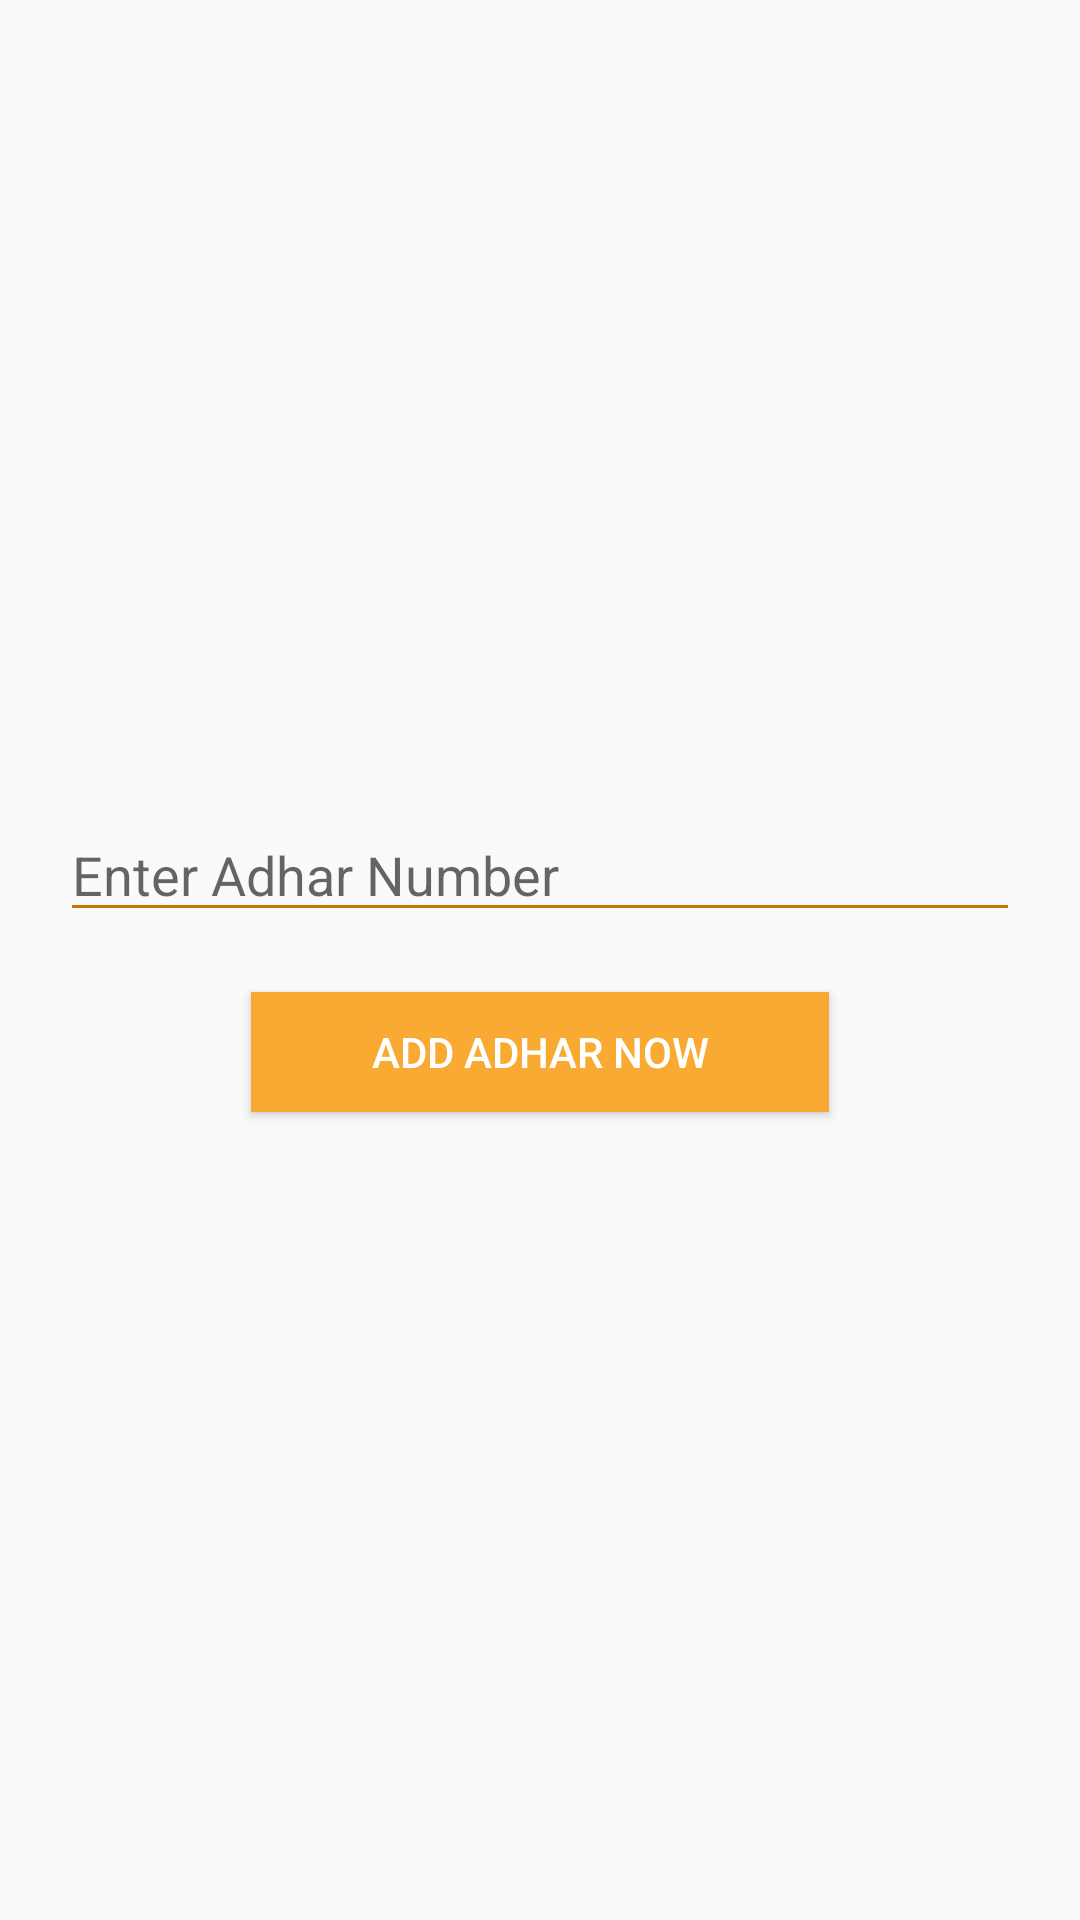

The Android layout XML behind this screen, and the referenced resources:
<!-- AndroidManifest.xml: application theme AppTheme -->
<!-- res/layout/modal_adhar.xml -->
<?xml version="1.0" encoding="utf-8"?>
<LinearLayout
    android:layout_width="300sp"
    android:layout_height="wrap_content"
    android:gravity="center"
    android:orientation="vertical"
    xmlns:android="http://schemas.android.com/apk/res/android">

    <EditText
        android:layout_width="match_parent"
        android:layout_height="wrap_content"
        android:id="@+id/modal_create"
        android:layout_marginLeft="20sp"
        android:layout_marginRight="20sp"
        android:layout_marginTop="20sp"
        android:inputType="number"
        android:maxLength="12"
        android:backgroundTint="@color/colorAccentDark"
        android:hint="Enter Adhar Number" />
    <Button
        android:layout_width="wrap_content"
        android:layout_height="40sp"
        android:id="@+id/modal_btn"
        android:layout_margin="20sp"
        android:background="@color/colorAccent"
        android:text="Add Adhar Now"
        android:paddingLeft="40sp"
        android:paddingRight="40sp"
        android:textColor="#ffffff" />
</LinearLayout>
<!-- resources referenced by this layout -->
<resources>
  <color name="colorAccent">#f9aa33</color>
  <color name="colorAccentDark">#c17b00</color>
  <style name="AppTheme" parent="Theme.AppCompat.Light.DarkActionBar">
          
          <item name="colorPrimary">@color/colorPrimary</item>
          <item name="colorPrimaryDark">@color/colorPrimaryDark</item>
          <item name="colorAccent">@color/colorAccent</item>
      </style>
  <color name="colorPrimary">#344955</color>
  <color name="colorPrimaryDark">#0b222c</color>
</resources>
